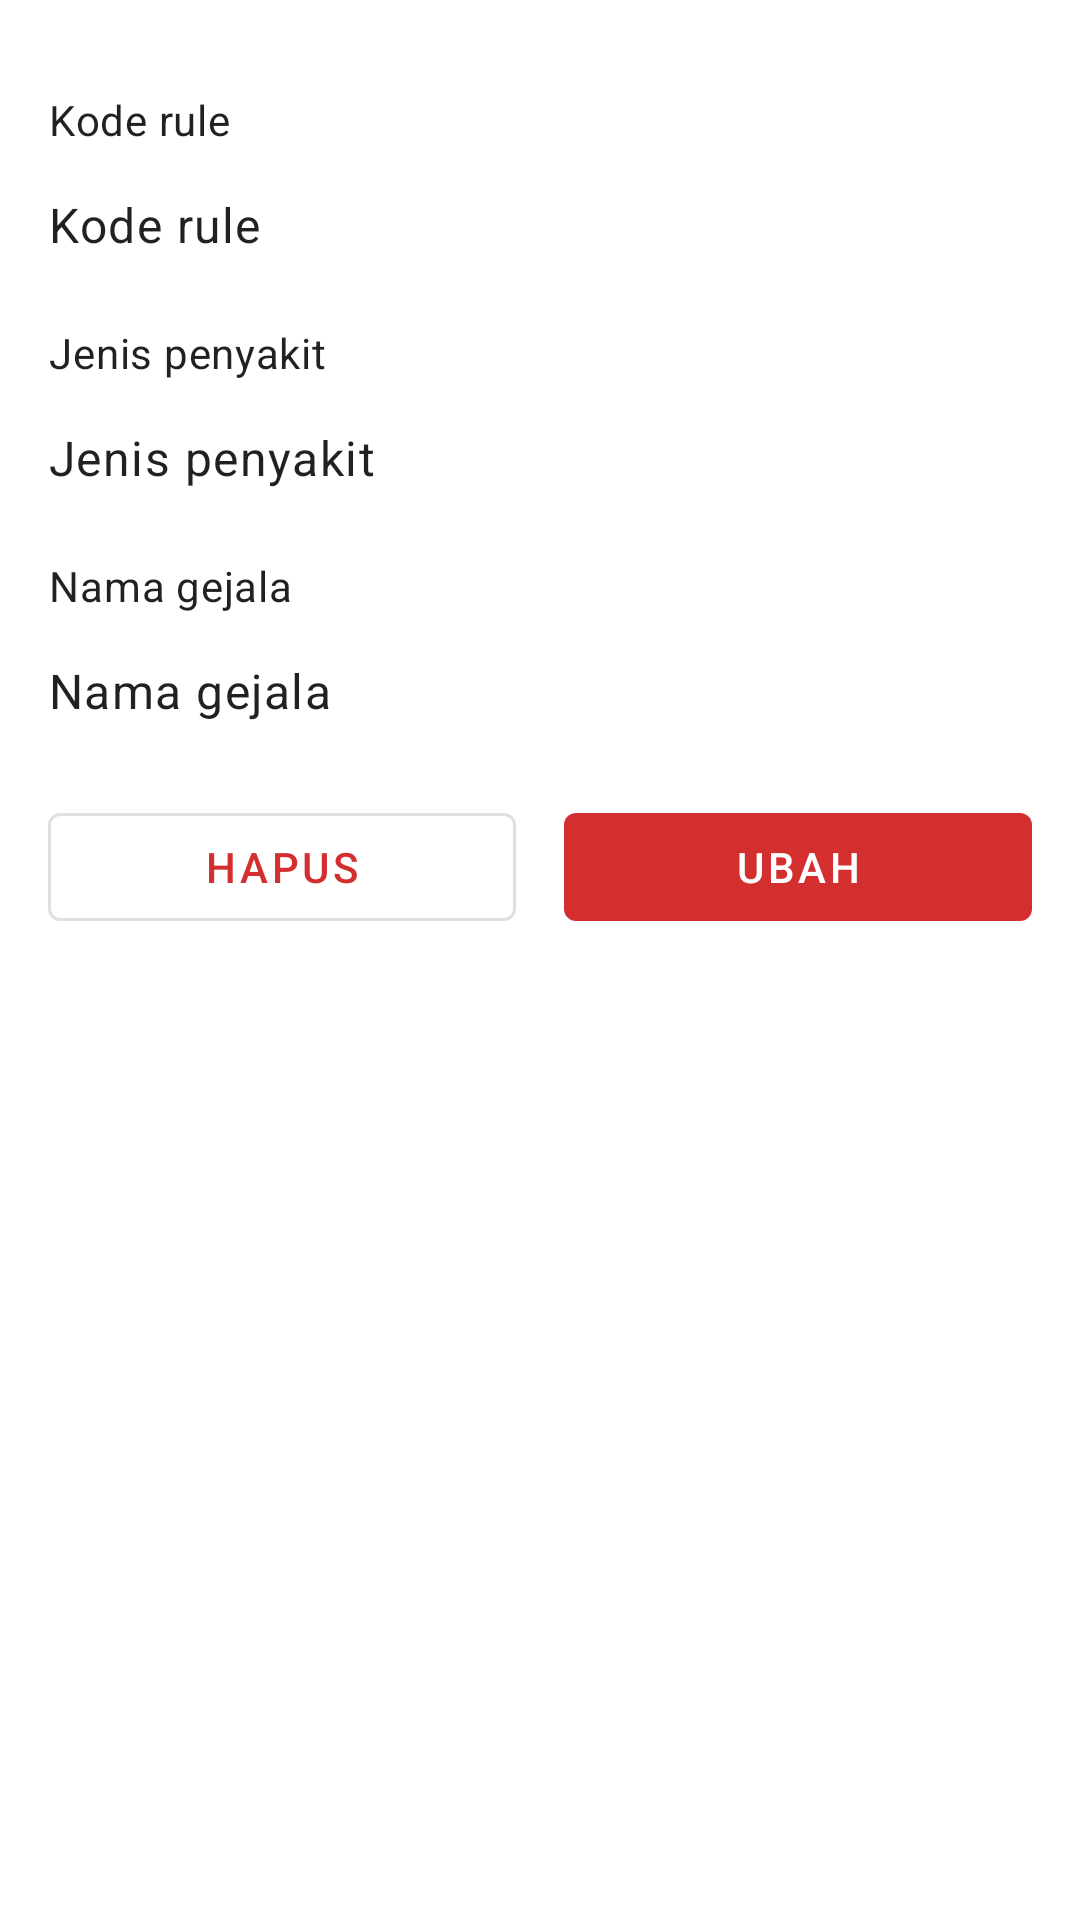

Android layout source for this screen:
<!-- AndroidManifest.xml: application theme Theme.Sikarma -->
<!-- res/layout/fragment_detail_rule_data.xml -->
<?xml version="1.0" encoding="utf-8"?>
<androidx.constraintlayout.widget.ConstraintLayout xmlns:android="http://schemas.android.com/apk/res/android"
    xmlns:app="http://schemas.android.com/apk/res-auto"
    xmlns:tools="http://schemas.android.com/tools"
    android:layout_width="match_parent"
    android:layout_height="match_parent"
    android:padding="@dimen/dimen_16dp"
    tools:context=".presentation.view.admin.rule.DetailRuleDataFragment">

    <TextView
        android:id="@+id/tv_rule_title"
        style="@style/TextAppearance.MaterialComponents.Body2"
        android:layout_width="wrap_content"
        android:layout_height="wrap_content"
        android:gravity="center"
        android:minHeight="@dimen/dimen_48dp"
        android:text="@string/title_rule_code"
        app:layout_constraintStart_toStartOf="parent"
        app:layout_constraintTop_toTopOf="parent" />

    <TextView
        android:id="@+id/tv_rule_code"
        style="@style/TextAppearance.MaterialComponents.Body1"
        android:layout_width="@dimen/dimen_0dp"
        android:layout_height="wrap_content"
        android:text="@string/title_rule_code"
        app:layout_constraintEnd_toEndOf="parent"
        app:layout_constraintStart_toStartOf="@+id/tv_rule_title"
        app:layout_constraintTop_toBottomOf="@+id/tv_rule_title" />

    <TextView
        android:id="@+id/textView"
        style="@style/TextAppearance.MaterialComponents.Body2"
        android:layout_width="wrap_content"
        android:layout_height="wrap_content"
        android:layout_marginTop="@dimen/dimen_8dp"
        android:gravity="center"
        android:minHeight="@dimen/dimen_48dp"
        android:text="@string/title_type_name"
        app:layout_constraintStart_toStartOf="@+id/tv_rule_title"
        app:layout_constraintTop_toBottomOf="@+id/tv_rule_code" />

    <TextView
        android:id="@+id/tv_type_name"
        style="@style/TextAppearance.MaterialComponents.Body1"
        android:layout_width="@dimen/dimen_0dp"
        android:layout_height="wrap_content"
        android:text="@string/title_type_name"
        app:layout_constraintEnd_toEndOf="parent"
        app:layout_constraintStart_toStartOf="@+id/textView"
        app:layout_constraintTop_toBottomOf="@+id/textView" />

    <TextView
        android:id="@+id/textView2"
        style="@style/TextAppearance.MaterialComponents.Body2"
        android:layout_width="wrap_content"
        android:layout_height="wrap_content"
        android:layout_marginTop="@dimen/dimen_8dp"
        android:gravity="center"
        android:minHeight="@dimen/dimen_48dp"
        android:text="@string/title_symptom_name"
        app:layout_constraintStart_toStartOf="@+id/textView"
        app:layout_constraintTop_toBottomOf="@+id/tv_type_name" />

    <TextView
        android:id="@+id/tv_symptom_name"
        style="@style/TextAppearance.MaterialComponents.Body1"
        android:layout_width="@dimen/dimen_0dp"
        android:layout_height="wrap_content"
        android:text="@string/title_symptom_name"
        app:layout_constraintEnd_toEndOf="parent"
        app:layout_constraintStart_toStartOf="@+id/textView2"
        app:layout_constraintTop_toBottomOf="@+id/textView2" />

    <com.google.android.material.button.MaterialButton
        android:id="@+id/btn_update"
        android:layout_width="@dimen/dimen_0dp"
        android:layout_height="wrap_content"
        android:layout_marginStart="@dimen/dimen_8dp"
        android:layout_marginTop="24dp"
        android:stateListAnimator="@null"
        android:text="@string/label_edit_data"
        app:layout_constraintEnd_toEndOf="parent"
        app:layout_constraintHorizontal_bias="0.5"
        app:layout_constraintStart_toEndOf="@+id/btn_delete"
        app:layout_constraintTop_toBottomOf="@+id/tv_symptom_name" />

    <com.google.android.material.button.MaterialButton
        android:id="@+id/btn_delete"
        style="?attr/materialButtonOutlinedStyle"
        android:layout_width="@dimen/dimen_0dp"
        android:layout_height="wrap_content"
        android:layout_marginTop="24dp"
        android:layout_marginEnd="@dimen/dimen_8dp"
        android:stateListAnimator="@null"
        android:text="@string/label_delete_data"
        app:layout_constraintEnd_toStartOf="@+id/btn_update"
        app:layout_constraintHorizontal_bias="0.5"
        app:layout_constraintStart_toStartOf="parent"
        app:layout_constraintTop_toBottomOf="@+id/tv_symptom_name" />

</androidx.constraintlayout.widget.ConstraintLayout>
<!-- resources referenced by this layout -->
<resources>
  <dimen name="dimen_0dp">0dp</dimen>
  <dimen name="dimen_16dp">16dp</dimen>
  <dimen name="dimen_48dp">48dp</dimen>
  <dimen name="dimen_8dp">8dp</dimen>
  <string name="label_delete_data">Hapus</string>
  <string name="label_edit_data">Ubah</string>
  <string name="title_rule_code">Kode rule</string>
  <string name="title_symptom_name">Nama gejala</string>
  <string name="title_type_name">Jenis penyakit</string>
  <style name="Theme.Sikarma" parent="Theme.MaterialComponents.DayNight.DarkActionBar">
          
          <item name="colorPrimary">@color/red_700</item>
          <item name="colorPrimaryVariant">@color/red_900</item>
          <item name="colorOnPrimary">@color/white</item>
          
          <item name="colorSecondary">@color/yellow_400</item>
          <item name="colorSecondaryVariant">@color/yellow_900</item>
          <item name="colorOnSecondary">@color/black</item>
          
          <item name="android:statusBarColor" tools:targetApi="l">?attr/colorPrimaryVariant</item>
          
      </style>
  <color name="red_700">#d32f2f</color>
  <color name="red_900">#b71c1c</color>
  <color name="white">#FFFFFFFF</color>
  <color name="yellow_400">#FFD200</color>
  <color name="yellow_900">#ff7200</color>
  <color name="black">#FF000000</color>
</resources>
